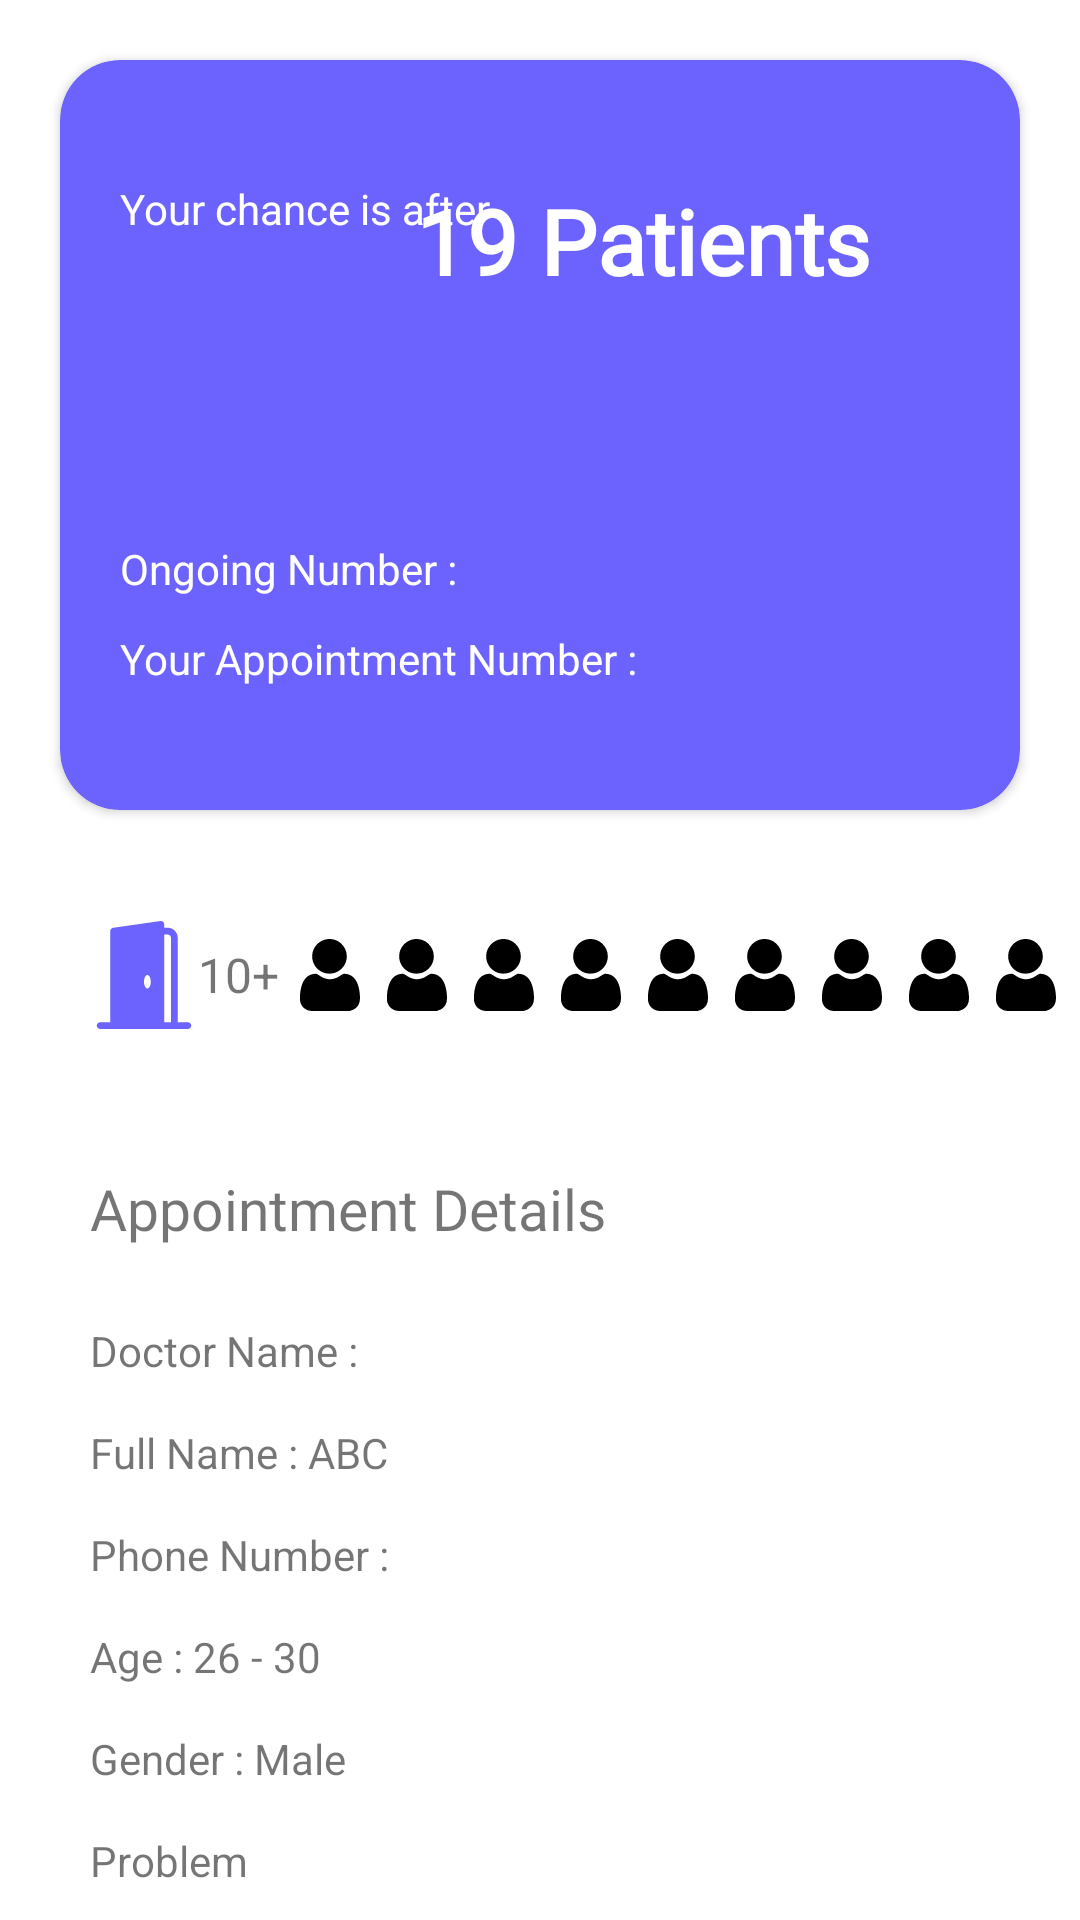

Layout XML and referenced resources for this Android screen:
<!-- AndroidManifest.xml: application theme AppTheme -->
<!-- res/layout/frag_my_appointment.xml -->
<?xml version="1.0" encoding="utf-8"?>
<LinearLayout xmlns:android="http://schemas.android.com/apk/res/android"
    xmlns:tools="http://schemas.android.com/tools"
    android:layout_width="match_parent"
    android:layout_height="match_parent"
    android:orientation="vertical"
    xmlns:app="http://schemas.android.com/apk/res-auto"
    tools:context=".MyAppointment">

    <RelativeLayout
        android:layout_width="match_parent"
        android:layout_height="0dp"
        android:layout_weight="14">

        <TextView
            android:id="@+id/txt_Home_appName"
            android:layout_width="wrap_content"
            android:layout_height="wrap_content"
            android:layout_alignParentLeft="true"
            android:layout_centerVertical="true"
            android:layout_marginLeft="20dp"
            android:fontFamily="@font/neuton_bold"
            android:padding="10dp"
            android:text="MediX"
            android:textColor="@color/themeColor"
            android:textSize="26sp" />


    </RelativeLayout>

    <androidx.cardview.widget.CardView
        android:layout_width="match_parent"
        android:layout_height="250dp"
        android:layout_margin="20dp"
        android:background="@color/themeColor"
        app:cardBackgroundColor="@color/themeColor"
        app:cardCornerRadius="20dp">

        <RelativeLayout
            android:layout_width="match_parent"
            android:layout_height="match_parent">

            <TextView
                android:id="@+id/t1"
                android:layout_width="wrap_content"
                android:layout_height="wrap_content"
                android:layout_marginLeft="20dp"
                android:layout_marginTop="40dp"
                android:text="@string/your_chance_is_after"
                android:textColor="#ffffff" />

            <TextView
                android:id="@+id/t2"
                android:layout_width="wrap_content"
                android:layout_height="wrap_content"
                android:layout_marginLeft="20dp"
                android:layout_marginTop="160dp"
                android:text="@string/ongoing_number"
                android:textColor="#ffffff" />

            <TextView
                android:id="@+id/t3"
                android:layout_width="wrap_content"
                android:layout_height="wrap_content"
                android:layout_alignParentRight="true"
                android:layout_marginTop="40dp"
                android:layout_marginRight="50dp"
                android:fontFamily="@font/roboto_bold"
                android:text="19 Patients"
                android:textColor="#ffffff"
                android:textSize="30sp"
                android:textStyle="bold" />

            <TextView
                android:id="@+id/t4"
                android:layout_width="wrap_content"
                android:layout_height="wrap_content"
                android:layout_marginLeft="20dp"
                android:layout_marginTop="190dp"
                android:text="@string/your_appointment_number"
                android:textColor="#ffffff" />

        </RelativeLayout>


    </androidx.cardview.widget.CardView>

    <RelativeLayout
        android:layout_width="match_parent"
        android:layout_height="70dp">

        <ImageView
            android:id="@+id/img_door"
            android:layout_width="36dp"
            android:layout_height="36dp"
            android:layout_centerVertical="true"
            android:layout_marginLeft="30dp"
            android:src="@drawable/ic_bi_door_open_fill" />

        <TextView
            android:id="@+id/txt_nos"
            android:layout_width="wrap_content"
            android:layout_height="wrap_content"
            android:layout_centerVertical="true"
            android:layout_toRightOf="@+id/img_door"
            android:text="10+"
            android:textSize="16sp" />

        <LinearLayout
            android:layout_width="match_parent"
            android:layout_height="match_parent"
            android:orientation="horizontal"
            android:layout_toRightOf="@id/txt_nos"
            android:gravity="center_vertical">

        <ImageView
            android:layout_width="wrap_content"
            android:layout_height="wrap_content"
            android:src="@drawable/ic_profile"
            android:layout_marginLeft="5dp"
            android:layout_toRightOf="@id/txt_nos"
            android:layout_centerVertical="true"/>

            <ImageView
                android:layout_width="wrap_content"
                android:layout_height="wrap_content"
                android:src="@drawable/ic_profile"
                android:layout_marginLeft="5dp"
                android:layout_toRightOf="@id/txt_nos"
                android:layout_centerVertical="true"/>

            <ImageView
                android:layout_width="wrap_content"
                android:layout_height="wrap_content"
                android:src="@drawable/ic_profile"
                android:layout_marginLeft="5dp"
                android:layout_toRightOf="@id/txt_nos"
                android:layout_centerVertical="true"/>

            <ImageView
                android:layout_width="wrap_content"
                android:layout_height="wrap_content"
                android:src="@drawable/ic_profile"
                android:layout_marginLeft="5dp"
                android:layout_toRightOf="@id/txt_nos"
                android:layout_centerVertical="true"/>
            <ImageView
                android:layout_width="wrap_content"
                android:layout_height="wrap_content"
                android:src="@drawable/ic_profile"
                android:layout_marginLeft="5dp"
                android:layout_toRightOf="@id/txt_nos"
                android:layout_centerVertical="true"/>
            <ImageView
                android:layout_width="wrap_content"
                android:layout_height="wrap_content"
                android:src="@drawable/ic_profile"
                android:layout_marginLeft="5dp"
                android:layout_toRightOf="@id/txt_nos"
                android:layout_centerVertical="true"/>
            <ImageView
                android:layout_width="wrap_content"
                android:layout_height="wrap_content"
                android:src="@drawable/ic_profile"
                android:layout_marginLeft="5dp"
                android:layout_toRightOf="@id/txt_nos"
                android:layout_centerVertical="true"/>
            <ImageView
                android:layout_width="wrap_content"
                android:layout_height="wrap_content"
                android:src="@drawable/ic_profile"
                android:layout_marginLeft="5dp"
                android:layout_toRightOf="@id/txt_nos"
                android:layout_centerVertical="true"/>
            <ImageView
                android:layout_width="wrap_content"
                android:layout_height="wrap_content"
                android:src="@drawable/ic_profile"
                android:layout_marginLeft="5dp"
                android:layout_toRightOf="@id/txt_nos"
                android:layout_centerVertical="true"/>
</LinearLayout>

    </RelativeLayout>

    <TextView
        android:layout_width="wrap_content"
        android:layout_height="wrap_content"
        android:layout_marginLeft="30dp"
        android:layout_marginTop="30dp"
        android:textSize="19sp"
        android:fontFamily="@font/neuton_bold"

        android:text="Appointment Details" />

    <TextView
        android:id="@+id/dname"
        android:layout_width="wrap_content"
        android:layout_height="wrap_content"
        android:layout_marginLeft="30dp"
        android:layout_marginTop="25dp"
        android:text="Doctor Name : " />

    <TextView
        android:id="@+id/fullname"
        android:layout_width="wrap_content"
        android:layout_height="wrap_content"
        android:layout_marginLeft="30dp"
        android:layout_marginTop="15dp"

        android:text="Full Name : ABC" />

    <TextView
        android:id="@+id/phoneno"
        android:layout_width="wrap_content"
        android:layout_height="wrap_content"
        android:layout_marginLeft="30dp"
        android:layout_marginTop="15dp"
        android:text="Phone Number : " />

    <TextView
        android:id="@+id/age"
        android:layout_width="wrap_content"
        android:layout_height="wrap_content"
        android:layout_marginLeft="30dp"
        android:layout_marginTop="15dp"
        android:text="Age : 26 - 30" />

    <TextView
        android:id="@+id/gender"
        android:layout_width="wrap_content"
        android:layout_height="wrap_content"
        android:layout_marginTop="15dp"
        android:layout_marginLeft="30dp"
        android:text="Gender : Male" />

    <TextView
        android:layout_width="wrap_content"
        android:layout_height="wrap_content"
        android:layout_marginTop="15dp"
        android:layout_marginLeft="30dp"
        android:text="Problem" />

    <TextView
        android:id="@+id/problem"
        android:layout_width="wrap_content"
        android:layout_height="wrap_content"
        android:layout_marginLeft="30dp"
        android:layout_marginTop="15dp"
        android:text="" />


</LinearLayout>
<!-- resources referenced by this layout -->
<resources>
  <color name="themeColor">#6C63FF</color>
  <!-- drawable ic_bi_door_open_fill (drawable-xxhdpi) -->
  <vector android:height="24dp" android:viewportHeight="53"
      android:viewportWidth="53" android:width="24dp" xmlns:android="http://schemas.android.com/apk/res/android">
      <path android:fillColor="@color/themeColor" android:pathData="M4.9688,49.6875C4.5295,49.6875 4.1082,49.862 3.7976,50.1726C3.487,50.4832 3.3125,50.9045 3.3125,51.3438C3.3125,51.783 3.487,52.2043 3.7976,52.5149C4.1082,52.8255 4.5295,53 4.9688,53H48.0312C48.4705,53 48.8918,52.8255 49.2024,52.5149C49.513,52.2043 49.6875,51.783 49.6875,51.3438C49.6875,50.9045 49.513,50.4832 49.2024,50.1726C48.8918,49.862 48.4705,49.6875 48.0312,49.6875H43.0625V8.2813C43.0625,6.9635 42.539,5.6996 41.6072,4.7678C40.6754,3.836 39.4115,3.3125 38.0938,3.3125H36.4375V1.6563C36.4375,1.4192 36.3865,1.1849 36.2882,0.9692C36.1898,0.7535 36.0462,0.5614 35.8672,0.406C35.6882,0.2505 35.478,0.1353 35.2506,0.0681C35.0232,0.001 34.7841,-0.0166 34.5494,0.0166L11.3619,3.3291C10.9668,3.3849 10.6051,3.5816 10.3434,3.8828C10.0817,4.1841 9.9376,4.5697 9.9375,4.9688V49.6875H4.9688ZM36.4375,6.625H38.0938C38.533,6.625 38.9543,6.7995 39.2649,7.1101C39.5755,7.4207 39.75,7.842 39.75,8.2813V49.6875H36.4375V6.625ZM28.1562,33.125C27.242,33.125 26.5,31.641 26.5,29.8125C26.5,27.984 27.242,26.5 28.1562,26.5C29.0705,26.5 29.8125,27.984 29.8125,29.8125C29.8125,31.641 29.0705,33.125 28.1562,33.125Z"/>
  </vector>
  <!-- drawable ic_profile (drawable) -->
  <vector android:height="24dp" android:viewportHeight="512"
      android:viewportWidth="512" android:width="24dp" xmlns:android="http://schemas.android.com/apk/res/android">
      <path android:fillColor="#000000"
          android:pathData="M233.5,1.5c-27.3,4.2 -51.7,17.2 -70.8,37.5 -21,22.3 -31.9,48.1 -33.4,79 -2.1,43.2 19.1,84.5 55.7,108.4 18,11.8 35.3,17.8 56.3,19.5 38.9,3 72.1,-9.2 98.9,-36.5 21.3,-21.6 32.1,-45.2 34.7,-75.3 3.6,-40.2 -11.6,-77.6 -41.9,-103.8 -19.6,-16.8 -37.6,-25.2 -62.5,-28.8 -12,-1.7 -26,-1.8 -37,-0z" android:strokeColor="#00000000"/>
      <path android:fillColor="#000000"
          android:pathData="M142.7,248.1c-45.2,4.8 -76.6,37.2 -91.2,94.4 -9.7,38.1 -12.2,83.9 -6,109 5.1,20.1 21.8,40.5 41.1,50.3 8.7,4.4 21.2,8 31.7,9.2 6.2,0.8 53.4,1 143.7,0.8l134.5,-0.3 8.5,-2.4c31.6,-8.6 53.2,-29.8 61.1,-59.6 4.1,-15.5 3.6,-52.5 -1.2,-81.7 -10.5,-65 -37.1,-104 -79.2,-116.2 -9.6,-2.8 -26.8,-4.9 -31.9,-3.9 -4.9,0.9 -11.7,4.5 -27.1,14.4 -16.4,10.6 -18.7,11.8 -31,16.4 -14.2,5.3 -25.9,7.6 -39.6,7.6 -14,-0 -24.8,-2 -39,-7 -13.4,-4.8 -14,-5.1 -35,-18.4 -11,-7 -19.2,-11.5 -22.4,-12.4 -5.6,-1.4 -5.6,-1.4 -17,-0.2z" android:strokeColor="#00000000"/>
  </vector>
  <string name="ongoing_number">Ongoing Number :</string>
  <string name="your_appointment_number">Your Appointment Number :</string>
  <string name="your_chance_is_after">Your chance is after</string>
  <style name="AppTheme" parent="Theme.MaterialComponents.Light.NoActionBar">
          
          <item name="colorPrimary">@color/themeColor</item>
          <item name="colorPrimaryDark">@color/themeColor</item>
          <item name="colorAccent">@color/themeColor</item>
      </style>
</resources>
